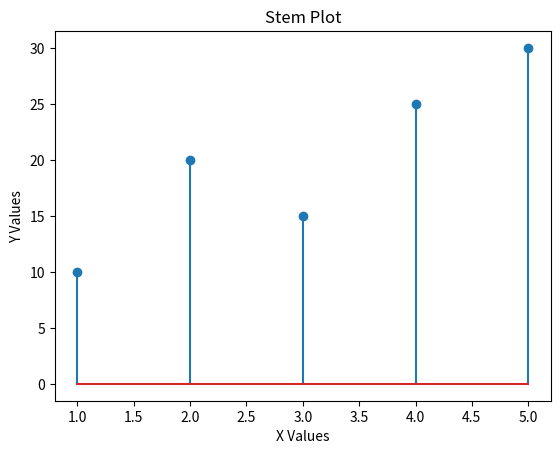

Reproduce this figure in Python.
import matplotlib.pyplot as plt

x = [1, 2, 3, 4, 5]
y = [10, 20, 15, 25, 30]

plt.stem(x, y)
plt.title("Stem Plot")
plt.xlabel("X Values")
plt.ylabel("Y Values")
plt.show()
